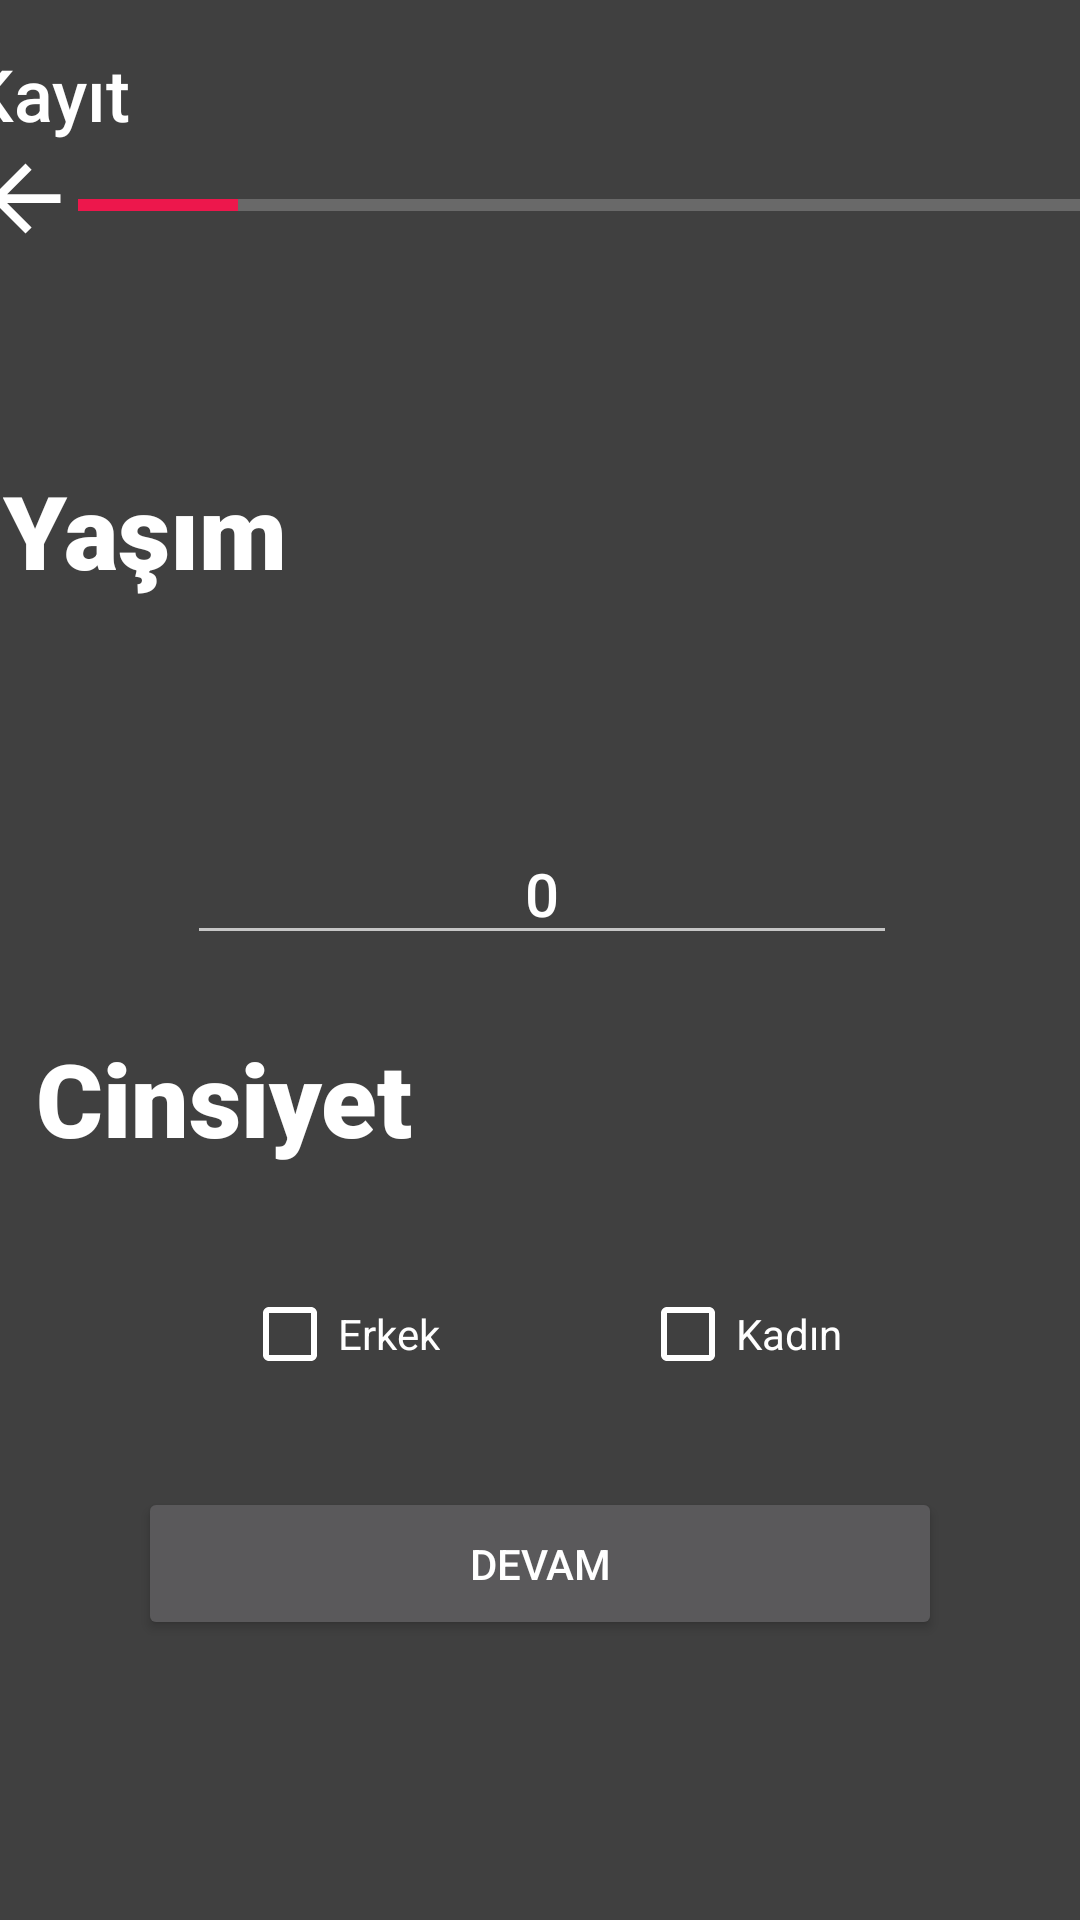

Here is an Android app screen rendered from its layout file. Give the layout XML and the strings, colors and styles it references.
<!-- AndroidManifest.xml: application theme Theme.Findup -->
<!-- res/layout/activity_regtwo.xml -->
<?xml version="1.0" encoding="utf-8"?>
<androidx.constraintlayout.widget.ConstraintLayout xmlns:android="http://schemas.android.com/apk/res/android"
    xmlns:app="http://schemas.android.com/apk/res-auto"
    xmlns:tools="http://schemas.android.com/tools"
    android:layout_width="match_parent"
    android:layout_height="match_parent"
    android:background="#404040"
    tools:context=".regtwo">

    <ProgressBar
        android:id="@+id/progressBar2"
        style="?android:attr/progressBarStyleHorizontal"
        android:layout_width="404dp"
        android:layout_height="19dp"
        android:max="100"
        android:progress="25"
        android:progressTint="#ED174C"
        app:layout_constraintEnd_toEndOf="parent"
        app:layout_constraintStart_toStartOf="parent"
        app:layout_constraintTop_toBottomOf="@+id/constraintLayout2" />

    <androidx.constraintlayout.widget.ConstraintLayout
        android:id="@+id/constraintLayout2"
        android:layout_width="412dp"
        android:layout_height="59dp"
        app:layout_constraintEnd_toEndOf="parent"
        app:layout_constraintStart_toStartOf="parent"
        app:layout_constraintTop_toTopOf="parent">

        <TextView
            android:id="@+id/textView2"
            android:layout_width="wrap_content"
            android:layout_height="wrap_content"
            android:layout_marginStart="15dp"
            android:layout_marginTop="15dp"
            android:fontFamily="sans-serif-medium"
            android:text="Kayıt"
            android:textColor="#FFFFFF"
            android:textSize="24sp"
            app:layout_constraintStart_toStartOf="parent"
            app:layout_constraintTop_toTopOf="parent" />
    </androidx.constraintlayout.widget.ConstraintLayout>

    <androidx.constraintlayout.widget.ConstraintLayout
        android:layout_width="409dp"
        android:layout_height="651dp"
        app:layout_constraintBottom_toBottomOf="parent"
        app:layout_constraintEnd_toEndOf="parent"
        app:layout_constraintStart_toStartOf="parent"
        app:layout_constraintTop_toBottomOf="@+id/progressBar2">

        <TextView
            android:id="@+id/textView7"
            android:layout_width="wrap_content"
            android:layout_height="wrap_content"
            android:layout_marginStart="36dp"
            android:layout_marginTop="25dp"
            android:fontFamily="sans-serif-black"
            android:text="Cinsiyet"
            android:textColor="#FFFFFF"
            android:textSize="34sp"
            app:layout_constraintStart_toStartOf="parent"
            app:layout_constraintTop_toBottomOf="@+id/editTextNumber" />

        <TextView
            android:id="@+id/textView6"
            android:layout_width="wrap_content"
            android:layout_height="wrap_content"
            android:layout_marginStart="25dp"
            android:fontFamily="sans-serif-black"
            android:text="Yaşım"
            android:textColor="#FFFFFF"
            android:textSize="34sp"
            app:layout_constraintStart_toStartOf="parent"
            app:layout_constraintTop_toBottomOf="@+id/textView5" />

        <ImageButton
            android:id="@+id/imageButton2"
            android:layout_width="35dp"
            android:layout_height="35dp"
            android:layout_marginStart="15dp"
            android:layout_marginTop="15dp"
            android:background="#404040"
            android:scaleType="fitXY"
            android:tint="#FFFFFF"
            app:layout_constraintStart_toStartOf="parent"
            app:layout_constraintTop_toTopOf="parent"
            app:srcCompat="?attr/actionModeCloseDrawable" />

        <TextView
            android:id="@+id/textView5"
            android:layout_width="wrap_content"
            android:layout_height="wrap_content"
            android:layout_marginStart="25dp"
            android:layout_marginTop="25dp"
            android:fontFamily="sans-serif-black"
            android:textColor="#FFFFFF"
            android:textSize="34sp"
            app:layout_constraintStart_toStartOf="parent"
            app:layout_constraintTop_toBottomOf="@+id/imageButton2" />

        <EditText
            android:id="@+id/editTextNumber"
            android:layout_width="wrap_content"
            android:layout_height="wrap_content"
            android:layout_marginTop="75dp"
            android:ems="10"
            android:fontFamily="sans-serif-medium"
            android:inputType="number"
            android:text="0"
            android:textAlignment="center"
            android:textColor="#FFFFFF"
            android:textSize="20sp"
            app:layout_constraintEnd_toEndOf="parent"
            app:layout_constraintStart_toStartOf="parent"
            app:layout_constraintTop_toBottomOf="@+id/textView6" />

        <Button
            android:id="@+id/button4"
            android:layout_width="268dp"
            android:layout_height="51dp"
            android:layout_marginTop="25dp"
            android:text="Devam"
            app:layout_constraintEnd_toEndOf="parent"
            app:layout_constraintHorizontal_bias="0.496"
            app:layout_constraintStart_toStartOf="parent"
            app:layout_constraintTop_toBottomOf="@+id/constraintLayout3" />

        <androidx.constraintlayout.widget.ConstraintLayout
            android:id="@+id/constraintLayout3"
            android:layout_width="200dp"
            android:layout_height="52dp"
            android:layout_marginTop="30dp"
            app:layout_constraintEnd_toEndOf="parent"
            app:layout_constraintStart_toStartOf="parent"
            app:layout_constraintTop_toBottomOf="@+id/textView7">

            <CheckBox
                android:id="@+id/checkBox2"
                android:layout_width="wrap_content"
                android:layout_height="wrap_content"
                android:buttonTint="#FFFFFF"
                android:text="Kadın"
                app:layout_constraintBottom_toBottomOf="parent"
                app:layout_constraintEnd_toEndOf="parent"
                app:layout_constraintTop_toTopOf="parent" />

            <CheckBox
                android:id="@+id/checkBox"
                android:layout_width="wrap_content"
                android:layout_height="wrap_content"
                android:buttonTint="#FFFFFF"
                android:text="Erkek"
                app:layout_constraintBottom_toBottomOf="parent"
                app:layout_constraintStart_toStartOf="parent"
                app:layout_constraintTop_toTopOf="parent" />
        </androidx.constraintlayout.widget.ConstraintLayout>

    </androidx.constraintlayout.widget.ConstraintLayout>
</androidx.constraintlayout.widget.ConstraintLayout>
<!-- resources referenced by this layout -->
<resources>
  <style name="Theme.Findup" parent="Theme.MaterialComponents.NoActionBar">
          
          <item name="colorPrimary">@color/purple_500</item>
          <item name="colorPrimaryVariant">@color/purple_700</item>
          <item name="colorOnPrimary">@color/white</item>
          
          <item name="colorSecondary">@color/teal_200</item>
          <item name="colorSecondaryVariant">@color/teal_700</item>
          <item name="colorOnSecondary">@color/black</item>
          
          <item name="android:statusBarColor" tools:targetApi="l">?attr/colorPrimaryVariant</item>
          
      </style>
  <color name="purple_500">#ED174C</color>
  <color name="purple_700">#FF3700B3</color>
  <color name="white">#FFFFFFFF</color>
  <color name="teal_200">#FF03DAC5</color>
  <color name="teal_700">#FF018786</color>
  <color name="black">#FF000000</color>
</resources>
